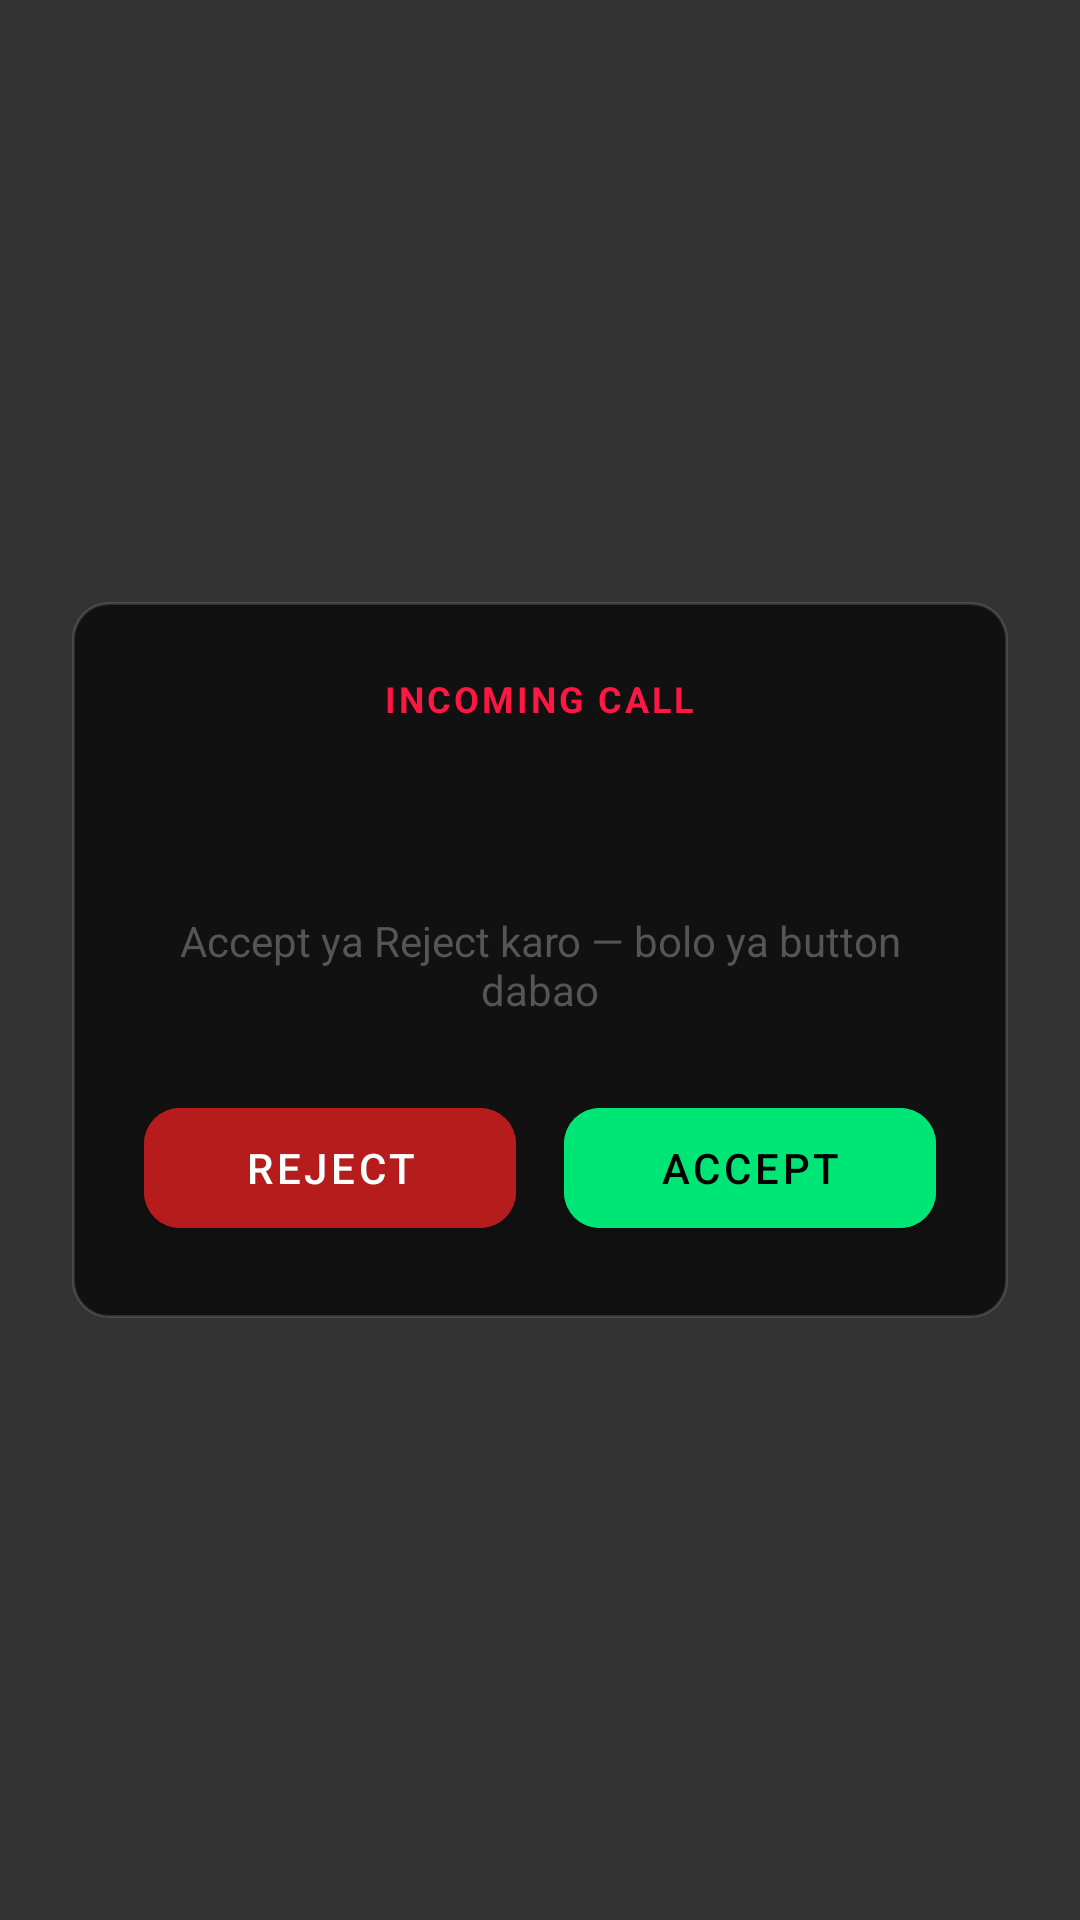

This screen was rendered from an Android layout file. Write that file and the resources it references.
<!-- AndroidManifest.xml: activity theme Theme.Myra.IncomingCall -->
<!-- res/layout/activity_incoming_call.xml -->
<?xml version="1.0" encoding="utf-8"?>
<FrameLayout xmlns:android="http://schemas.android.com/apk/res/android"
    xmlns:app="http://schemas.android.com/apk/res-auto"
    android:layout_width="match_parent"
    android:layout_height="match_parent"
    android:background="#CC000000"
    android:padding="24dp">

    <LinearLayout
        android:layout_width="match_parent"
        android:layout_height="wrap_content"
        android:layout_gravity="center"
        android:background="@drawable/bg_card"
        android:gravity="center_horizontal"
        android:orientation="vertical"
        android:padding="24dp">

        <TextView
            android:layout_width="wrap_content"
            android:layout_height="wrap_content"
            android:letterSpacing="0.08"
            android:text="@string/incoming_call_label"
            android:textAllCaps="true"
            android:textColor="@color/primary_red"
            android:textSize="12sp"
            android:textStyle="bold" />

        <TextView
            android:id="@+id/callerNameText"
            android:layout_width="wrap_content"
            android:layout_height="wrap_content"
            android:layout_marginTop="12dp"
            android:fontFamily="sans-serif-medium"
            android:gravity="center"
            android:textColor="@color/text_primary"
            android:textSize="26sp" />

        <TextView
            android:id="@+id/callerNumberText"
            android:layout_width="wrap_content"
            android:layout_height="wrap_content"
            android:layout_marginTop="4dp"
            android:textColor="@color/text_hint"
            android:textSize="14sp"
            android:visibility="gone" />

        <TextView
            android:id="@+id/callPromptText"
            android:layout_width="match_parent"
            android:layout_height="wrap_content"
            android:layout_marginTop="16dp"
            android:gravity="center"
            android:text="@string/incoming_call_prompt"
            android:textColor="@color/text_hint"
            android:textSize="14sp" />

        <TextView
            android:id="@+id/listeningHint"
            android:layout_width="wrap_content"
            android:layout_height="wrap_content"
            android:layout_marginTop="8dp"
            android:text="@string/incoming_call_listening"
            android:textColor="@color/primary_red"
            android:textSize="13sp"
            android:visibility="gone" />

        <LinearLayout
            android:layout_width="match_parent"
            android:layout_height="wrap_content"
            android:layout_marginTop="24dp"
            android:gravity="center"
            android:orientation="horizontal">

            <com.google.android.material.button.MaterialButton
                android:id="@+id/btnRejectCall"
                android:layout_width="0dp"
                android:layout_height="52dp"
                android:layout_marginEnd="8dp"
                android:layout_weight="1"
                android:backgroundTint="#B71C1C"
                android:text="@string/reject_call"
                android:textColor="@color/white"
                app:cornerRadius="12dp" />

            <com.google.android.material.button.MaterialButton
                android:id="@+id/btnAcceptCall"
                android:layout_width="0dp"
                android:layout_height="52dp"
                android:layout_marginStart="8dp"
                android:layout_weight="1"
                android:backgroundTint="@color/success"
                android:text="@string/accept_call"
                android:textColor="@color/black"
                app:cornerRadius="12dp" />
        </LinearLayout>
    </LinearLayout>
</FrameLayout>
<!-- resources referenced by this layout -->
<resources>
  <color name="black">#000000</color>
  <color name="primary_red">#FF1744</color>
  <color name="success">#00E676</color>
  <color name="text_hint">#555555</color>
  <color name="text_primary">#EEEEEE</color>
  <color name="white">#FFFFFF</color>
  <!-- drawable bg_card (drawable) -->
  <?xml version="1.0" encoding="utf-8"?>
  <shape xmlns:android="http://schemas.android.com/apk/res/android"
      android:shape="rectangle">
      <solid android:color="@color/card_bg" />
      <corners android:radius="12dp" />
      <stroke
          android:width="1dp"
          android:color="#22FFFFFF" />
  </shape>
  <string name="accept_call">Accept</string>
  <string name="incoming_call_label">Incoming call</string>
  <string name="incoming_call_listening">Sun rahi hoon… bolo Accept ya Reject</string>
  <string name="incoming_call_prompt">Accept ya Reject karo — bolo ya button dabao</string>
  <string name="reject_call">Reject</string>
  <style name="Theme.Myra.IncomingCall" parent="Theme.MaterialComponents.DayNight.NoActionBar">
          <item name="android:windowIsTranslucent">true</item>
          <item name="android:windowBackground">@android:color/transparent</item>
          <item name="android:windowNoTitle">true</item>
          <item name="android:backgroundDimEnabled">true</item>
          <item name="android:statusBarColor">@android:color/transparent</item>
      </style>
  <color name="card_bg">#111111</color>
</resources>
